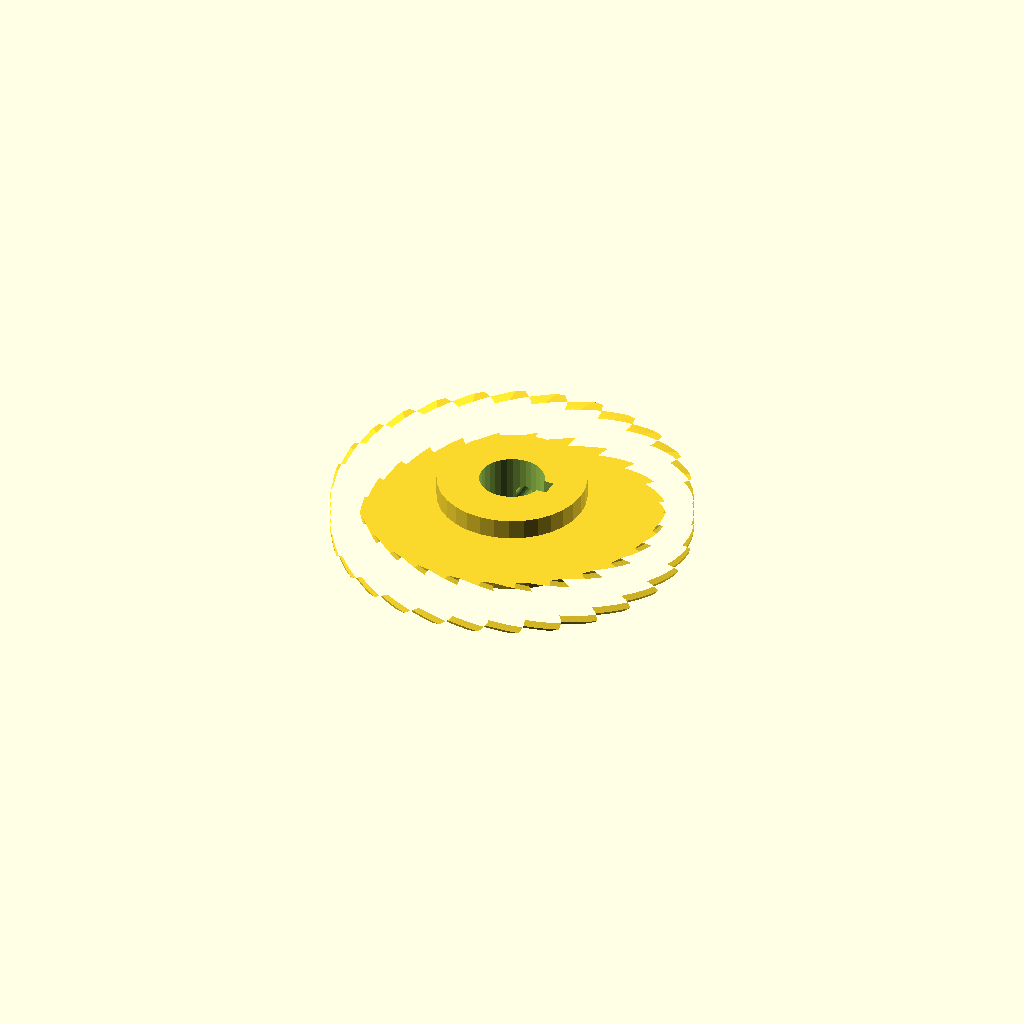
Cell 1: rendered with the file's own defaults.
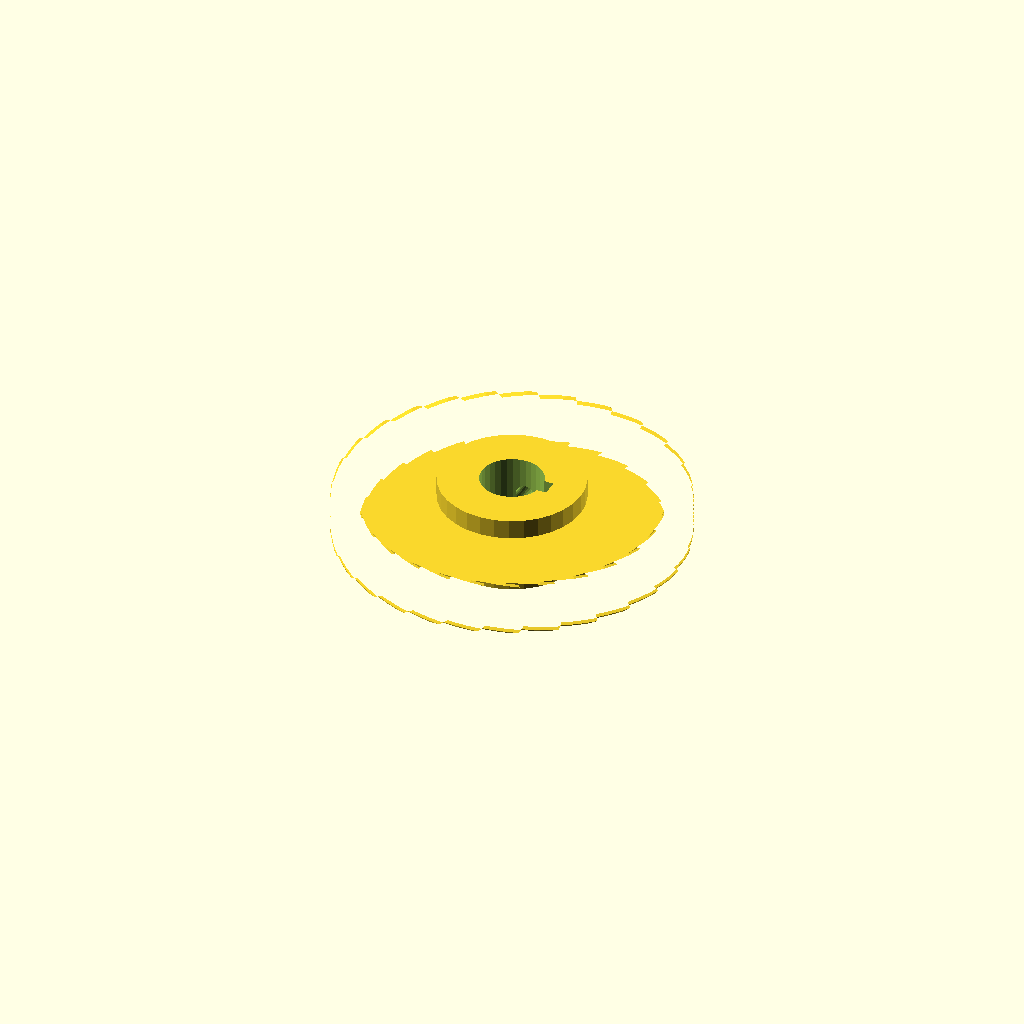
Cell 2 — helix set to 110, the other parameters unchanged.
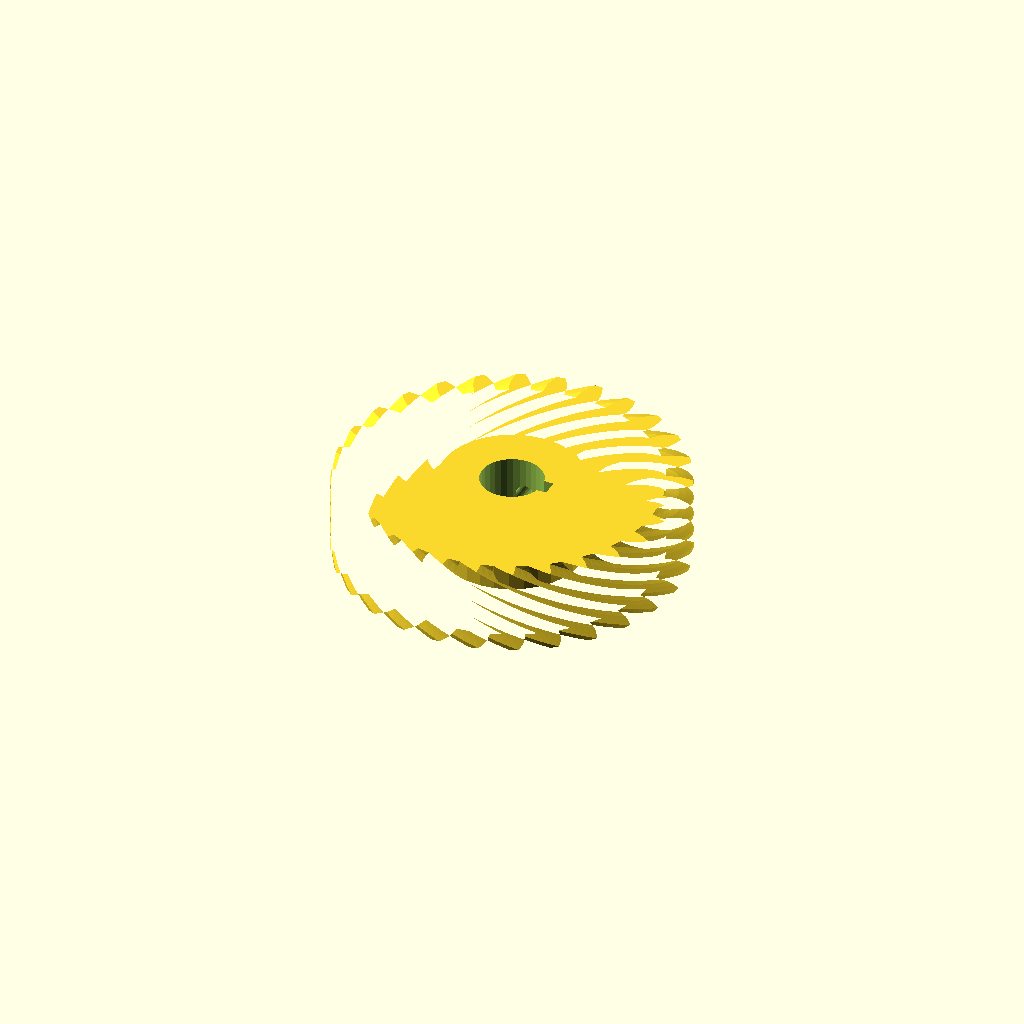
Cell 3: rim_w = 24 (everything else at default).
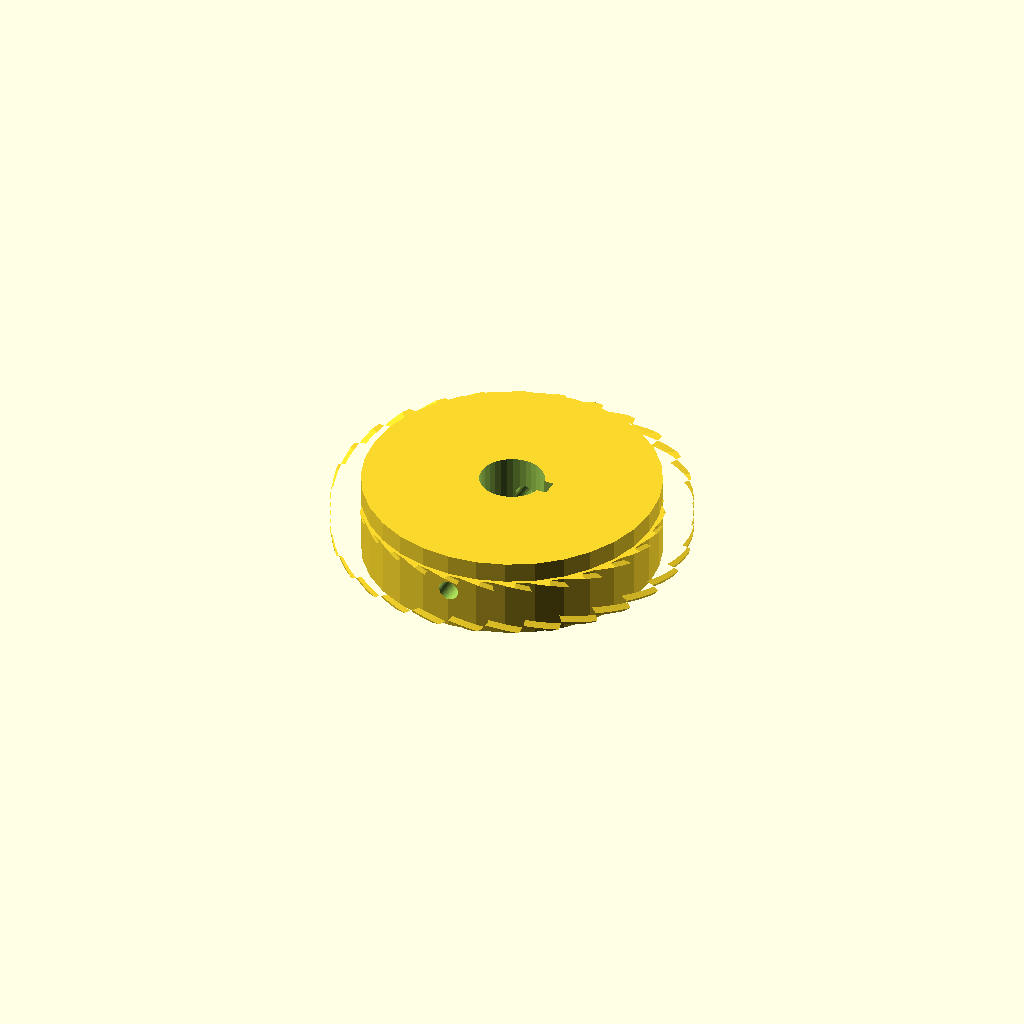
Cell 4: hub_r = 43.74 (everything else at default).
One fixed orthographic camera (rotation 55°, 0°, 25°; colour scheme Cornfield) for every cell.
OpenSCAD source file optional_data/data/gen3/wormwheels/part_0086.scad:
$fn = 32;

// ----------------------------------------------------------------------
// Worm wheel: z28 module 3.5, 55 degree helix, 24 mm hub
// ----------------------------------------------------------------------

// --- parameters (mm) ---
gear_module = 3.5;        // tooth module
teeth = 28;               // tooth count
helix = 55;               // helix angle of the rim
rim_w = 12;               // rim width
hub_r = 21.87;            // hub radius
hub_h = 24;               // hub height
bore_d = 19.05;           // hub bore
key_w = 5;                // keyway width
key_depth = 2.5;          // keyway depth
screw_d = 6;              // set screw thread

rim_profile = [[44.513, -3.164], [48.139, -2.962], [50.314, -2.265], [52.484, -1.279], [52.484, 1.279], [50.314, 2.265], [48.139, 2.962], [44.513, 3.164], [44.101, 6.82], [47.591, 7.824], [49.557, 8.988], [51.453, 10.432], [50.884, 12.926], [48.549, 13.404], [46.273, 13.6], [42.692, 12.99], [41.478, 16.462], [44.657, 18.218], [46.314, 19.79], [47.842, 21.62], [46.732, 23.925], [44.349, 23.871], [42.086, 23.556], [38.732, 22.164], [36.774, 25.279], [39.483, 27.698], [40.749, 29.6], [41.832, 31.723], [40.236, 33.724], [37.925, 33.141], [35.79, 32.33], [32.828, 30.227], [30.227, 32.828], [32.33, 35.79], [33.141, 37.925], [33.724, 40.236], [31.723, 41.832], [29.6, 40.749], [27.698, 39.483], [25.279, 36.774], [22.164, 38.732], [23.556, 42.086], [23.871, 44.349], [23.925, 46.732], [21.62, 47.842], [19.79, 46.314], [18.218, 44.657], [16.462, 41.478], [12.99, 42.692], [13.6, 46.273], [13.404, 48.549], [12.926, 50.884], [10.432, 51.453], [8.988, 49.557], [7.824, 47.591], [6.82, 44.101], [3.164, 44.513], [2.962, 48.139], [2.265, 50.314], [1.279, 52.484], [-1.279, 52.484], [-2.265, 50.314], [-2.962, 48.139], [-3.164, 44.513], [-6.82, 44.101], [-7.824, 47.591], [-8.988, 49.557], [-10.432, 51.453], [-12.926, 50.884], [-13.404, 48.549], [-13.6, 46.273], [-12.99, 42.692], [-16.462, 41.478], [-18.218, 44.657], [-19.79, 46.314], [-21.62, 47.842], [-23.925, 46.732], [-23.871, 44.349], [-23.556, 42.086], [-22.164, 38.732], [-25.279, 36.774], [-27.698, 39.483], [-29.6, 40.749], [-31.723, 41.832], [-33.724, 40.236], [-33.141, 37.925], [-32.33, 35.79], [-30.227, 32.828], [-32.828, 30.227], [-35.79, 32.33], [-37.925, 33.141], [-40.236, 33.724], [-41.832, 31.723], [-40.749, 29.6], [-39.483, 27.698], [-36.774, 25.279], [-38.732, 22.164], [-42.086, 23.556], [-44.349, 23.871], [-46.732, 23.925], [-47.842, 21.62], [-46.314, 19.79], [-44.657, 18.218], [-41.478, 16.462], [-42.692, 12.99], [-46.273, 13.6], [-48.549, 13.404], [-50.884, 12.926], [-51.453, 10.432], [-49.557, 8.988], [-47.591, 7.824], [-44.101, 6.82], [-44.513, 3.164], [-48.139, 2.962], [-50.314, 2.265], [-52.484, 1.279], [-52.484, -1.279], [-50.314, -2.265], [-48.139, -2.962], [-44.513, -3.164], [-44.101, -6.82], [-47.591, -7.824], [-49.557, -8.988], [-51.453, -10.432], [-50.884, -12.926], [-48.549, -13.404], [-46.273, -13.6], [-42.692, -12.99], [-41.478, -16.462], [-44.657, -18.218], [-46.314, -19.79], [-47.842, -21.62], [-46.732, -23.925], [-44.349, -23.871], [-42.086, -23.556], [-38.732, -22.164], [-36.774, -25.279], [-39.483, -27.698], [-40.749, -29.6], [-41.832, -31.723], [-40.236, -33.724], [-37.925, -33.141], [-35.79, -32.33], [-32.828, -30.227], [-30.227, -32.828], [-32.33, -35.79], [-33.141, -37.925], [-33.724, -40.236], [-31.723, -41.832], [-29.6, -40.749], [-27.698, -39.483], [-25.279, -36.774], [-22.164, -38.732], [-23.556, -42.086], [-23.871, -44.349], [-23.925, -46.732], [-21.62, -47.842], [-19.79, -46.314], [-18.218, -44.657], [-16.462, -41.478], [-12.99, -42.692], [-13.6, -46.273], [-13.404, -48.549], [-12.926, -50.884], [-10.432, -51.453], [-8.988, -49.557], [-7.824, -47.591], [-6.82, -44.101], [-3.164, -44.513], [-2.962, -48.139], [-2.265, -50.314], [-1.279, -52.484], [1.279, -52.484], [2.265, -50.314], [2.962, -48.139], [3.164, -44.513], [6.82, -44.101], [7.824, -47.591], [8.988, -49.557], [10.432, -51.453], [12.926, -50.884], [13.404, -48.549], [13.6, -46.273], [12.99, -42.692], [16.462, -41.478], [18.218, -44.657], [19.79, -46.314], [21.62, -47.842], [23.925, -46.732], [23.871, -44.349], [23.556, -42.086], [22.164, -38.732], [25.279, -36.774], [27.698, -39.483], [29.6, -40.749], [31.723, -41.832], [33.724, -40.236], [33.141, -37.925], [32.33, -35.79], [30.227, -32.828], [32.828, -30.227], [35.79, -32.33], [37.925, -33.141], [40.236, -33.724], [41.832, -31.723], [40.749, -29.6], [39.483, -27.698], [36.774, -25.279], [38.732, -22.164], [42.086, -23.556], [44.349, -23.871], [46.732, -23.925], [47.842, -21.62], [46.314, -19.79], [44.657, -18.218], [41.478, -16.462], [42.692, -12.99], [46.273, -13.6], [48.549, -13.404], [50.884, -12.926], [51.453, -10.432], [49.557, -8.988], [47.591, -7.824], [44.101, -6.82]];

difference() {
  union() {
    /* rim, twisted to stand in for the helical worm teeth */
    translate([0, 0, (hub_h - rim_w) / 2]) linear_extrude(height = rim_w, twist = helix, slices = 24) polygon(rim_profile);
    /* hub */
    cylinder(h = hub_h, d = 2 * hub_r);
  }
  /* bore */
  translate([0, 0, -2.5]) cylinder(h = hub_h + 5, d = bore_d);
  /* keyway, milled through the whole hub */
  translate([bore_d / 2 - key_depth, -key_w / 2, -2.5]) cube([key_depth + 2.5, key_w, hub_h + 5]);
  /* set screw hole straight through the hub wall */
  translate([0, -hub_r - 2.5, hub_h / 2]) rotate([-90, 0, 0]) cylinder(h = 2 * hub_r + 5, d = screw_d);
}
Parameter table extracted from the source (name, type, default, range or options):
gear_module: number, default 3.5
teeth: number, default 28
helix: number, default 55
rim_w: number, default 12
hub_r: number, default 21.87
hub_h: number, default 24
bore_d: number, default 19.05
key_w: number, default 5
key_depth: number, default 2.5
screw_d: number, default 6
